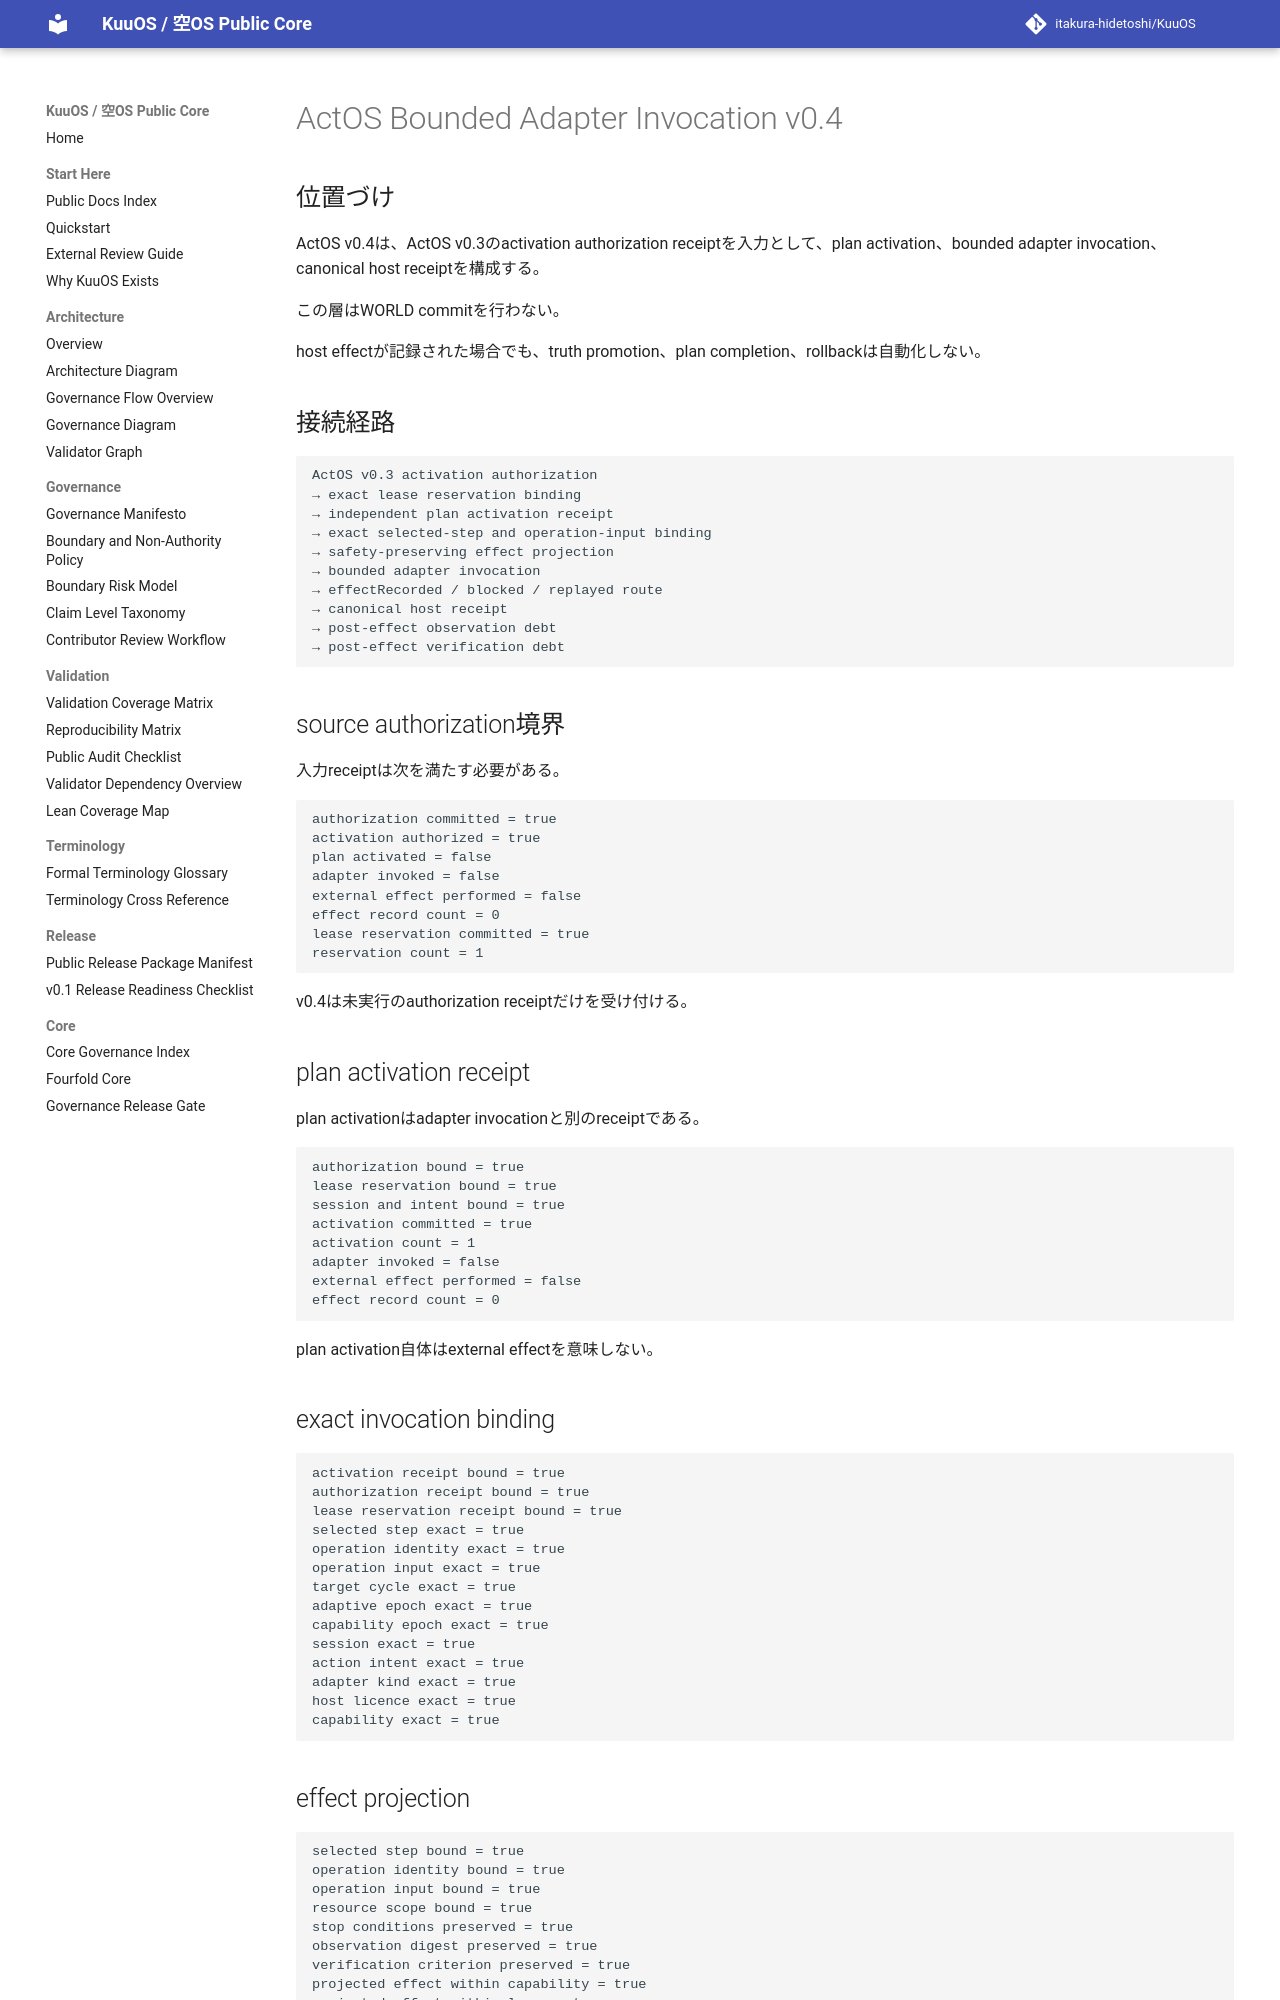

repository: itakura-hidetoshi/KuuOS · page: KUUOS_ACTOS_BOUNDED_ADAPTER_INVOCATION_v0_4/index.html · generator: mkdocs

# ActOS Bounded Adapter Invocation v0.4

## 位置づけ

ActOS v0.4は、ActOS v0.3のactivation authorization receiptを入力として、plan activation、bounded adapter invocation、canonical host receiptを構成する。

この層はWORLD commitを行わない。

host effectが記録された場合でも、truth promotion、plan completion、rollbackは自動化しない。

## 接続経路

```text
ActOS v0.3 activation authorization
→ exact lease reservation binding
→ independent plan activation receipt
→ exact selected-step and operation-input binding
→ safety-preserving effect projection
→ bounded adapter invocation
→ effectRecorded / blocked / replayed route
→ canonical host receipt
→ post-effect observation debt
→ post-effect verification debt
```

## source authorization境界

入力receiptは次を満たす必要がある。

```text
authorization committed = true
activation authorized = true
plan activated = false
adapter invoked = false
external effect performed = false
effect record count = 0
lease reservation committed = true
reservation count = 1
```

v0.4は未実行のauthorization receiptだけを受け付ける。

## plan activation receipt

plan activationはadapter invocationと別のreceiptである。

```text
authorization bound = true
lease reservation bound = true
session and intent bound = true
activation committed = true
activation count = 1
adapter invoked = false
external effect performed = false
effect record count = 0
```

plan activation自体はexternal effectを意味しない。

## exact invocation binding

```text
activation receipt bound = true
authorization receipt bound = true
lease reservation receipt bound = true
selected step exact = true
operation identity exact = true
operation input exact = true
target cycle exact = true
adaptive epoch exact = true
capability epoch exact = true
session exact = true
action intent exact = true
adapter kind exact = true
host licence exact = true
capability exact = true
```

## effect projection

```text
selected step bound = true
operation identity bound = true
operation input bound = true
resource scope bound = true
stop conditions preserved = true
observation digest preserved = true
verification criterion preserved = true
projected effect within capability = true
projected effect within lease = true
projected only = true
```

projectionはhost invocationより前に確定する。
